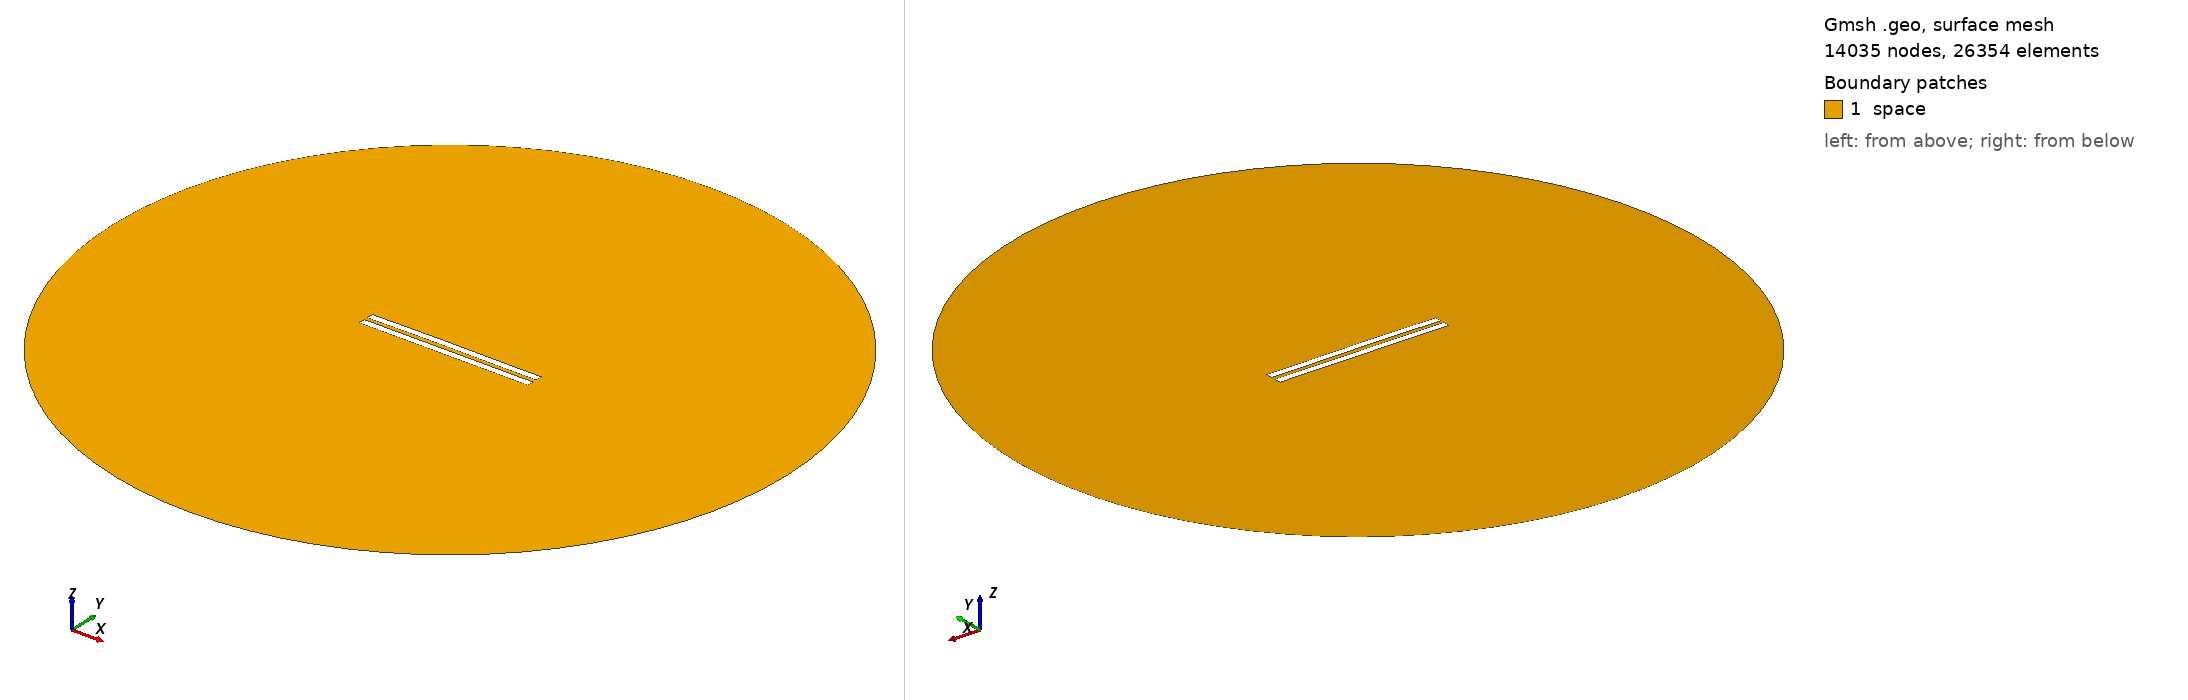

Gmsh geometry script, surface-meshed: 14035 nodes, 26354 surface elements. Boundary patches (legend numbers): 1 space. Left view from above one corner, right view from below the opposite corner. Legend entries are the model's physical surfaces. The drawing asked Gmsh for element sizes between 1% and 20% of the model's largest extent; the script's own settings can give other sizes.

=== 3118.geo (drawn) ===
//---------------------------------------
// Geometry kernel
//---------------------------------------

SetFactory("OpenCASCADE");



//---------------------------------------
// Parameters of the geometry
//---------------------------------------

// Overetch of the upper plate
overetch = 0.0;

// Distance between the plates
distance = 2.5;

// Discretization over the x axis (for the deformation)
nx = 50; 

// Length of the plate
L = 100 - overetch; 

// Number of modes
n = 4; 

// 1st mode coefficient
coeff(1) = 0.15;
beta(1) = 0.596864 * 3.1415926535 / L;

// 2nd mode coefficient
coeff(2) = 0.15;
beta(2) = 1.49418 * 3.1415926535 / L;

// 3rd mode coefficient
coeff(3) = 0.07499999999999998;
beta(3) = 2.50025 * 3.1415926535 / L;

// 4th mode coefficient
coeff(4) = 0.0;
beta(4) = 3.49999 * 3.1415926535 / L;



//---------------------------------------
// Upper plate (deformed rectangle)
//---------------------------------------

// Coordiantes of the upper plate
xmin = -50;
xmax = 50 - overetch;

// Height of the upper plate
yheight = 4 - 2 * overetch;

// Indexes of the points
UpperID[] = {};
LowerID[] = {};
LeftID[] = {};
RightID[] = {};

// Point index
p = 1;

// Horizontal edges
For i In {1:nx}
    x = xmin + (i-1)*(xmax - xmin)/(nx-1);

    y_bottom = distance / 2 + overetch;
    For j In {1:n}
        C = (Cosh(beta(j)*L) + Cos(beta(j)*L)) / (Sinh(beta(j)*L) + Sin(beta(j)*L));
        y_bottom  = y_bottom + coeff(j) * (Cosh(beta(j)*(x+50)) - Cos(beta(j)*(x+50)) - C * (Sinh(beta(j)*(x+50)) - Sin(beta(j)*(x+50))));
    EndFor

    y_top = y_bottom + yheight;

    Point(p) = {x, y_top, 0, 1.0};
    UpperID[i] = p;
    p = p + 1;

    Point(p) = {x, y_bottom, 0, 1.0};
    LowerID[i] = p;
    p = p + 1;
EndFor

// Create point lists
UpperPts[] = {}; LowerPts[] = {};
For i In {1:nx}
  UpperPts[] += {UpperID[i]};
  LowerPts[] += {LowerID[i]};
EndFor

// Build splines
Spline(1) = {UpperPts[]};
Spline(2) = {LowerPts[]};
Line(3) = {LowerPts[nx-1], UpperPts[nx-1]};
Line(4) = {LowerPts[0], UpperPts[0]};

// Build the plane surface
Curve Loop(1) = {2, 3, -1, -4};
Plane Surface(1) = {1};



//---------------------------------------
// Lower plate (rectangle)
//---------------------------------------

// Vertices
Point(1001) = {-50, -1, 0, 1.0};
Point(1002) = { 50, -1, 0, 1.0};
Point(1003) = { 50,  -5, 0, 1.0};
Point(1004) = {-50,  -5, 0, 1.0};

// Edges
Line(5) = {1001, 1002};
Line(6) = {1002, 1003};
Line(7) = {1003, 1004};
Line(8) = {1004, 1001};

// Plane surface
Line Loop(2) = {5, 6, 7, 8};
Plane Surface(2) = {2}; 



//---------------------------------------
// Outer (fictious) boundary
//---------------------------------------

// Points
Point(1005) = {0, 0, 0};       // Center
Point(1006) = {200, 0, 0};     // Start point
Point(1007) = {0, 200, 0};     // 90 degrees
Point(1008) = {-200, 0, 0};    // 180 degrees
Point(1009) = {0, -200, 0};    // 270 degrees

// Circle arcs (each needs start, center, end)
Circle(9) = {1006, 1005, 1007};
Circle(10) = {1007, 1005, 1008};
Circle(11) = {1008, 1005, 1009};
Circle(12) = {1009, 1005, 1006};

// Plane surface for the entire domain
Curve Loop(3) = {9, 10, 11, 12};
Surface(3) = {3};

// Subtract the plates from the whole domain to obtain the actual domain where we want to solve the equations
BooleanDifference{ Surface{3}; Delete; }{ Surface{1}; Surface{2}; Delete; }




//---------------------------------------
// Transfinite Lines/Curves
//---------------------------------------

// Set the number of points on the boundaries
r = 7;

// Plates
Transfinite Curve {1, 2} = 50*r Using Progression 1;
Transfinite Curve {3, 4} = 2*r Using Progression 1;
Transfinite Line {5, 7} = 50*r Using Progression 1;
Transfinite Line {6, 8} = 2*r Using Progression 1;

// Outer boundary
Transfinite Line {9, 10, 11, 12} = 20 Using Progression 1;



//---------------------------------------
// Physical groups
//---------------------------------------                

// Physical curves (boundaries)
Physical Line("force_segment", 10) = {2};
Physical Line("upper_plate", 11) = {1, 3, 4};
Physical Line("lower_plate", 12) = {5, 6, 7, 8};
Physical Line("boundary", 20) = {9, 10, 11, 12};

// Physical Surfaces
Physical Surface("space", 30) = {3};



//---------------------------------------
// 6. Generate the Mesh
//---------------------------------------

// 2D mesh generation
Mesh 2;
